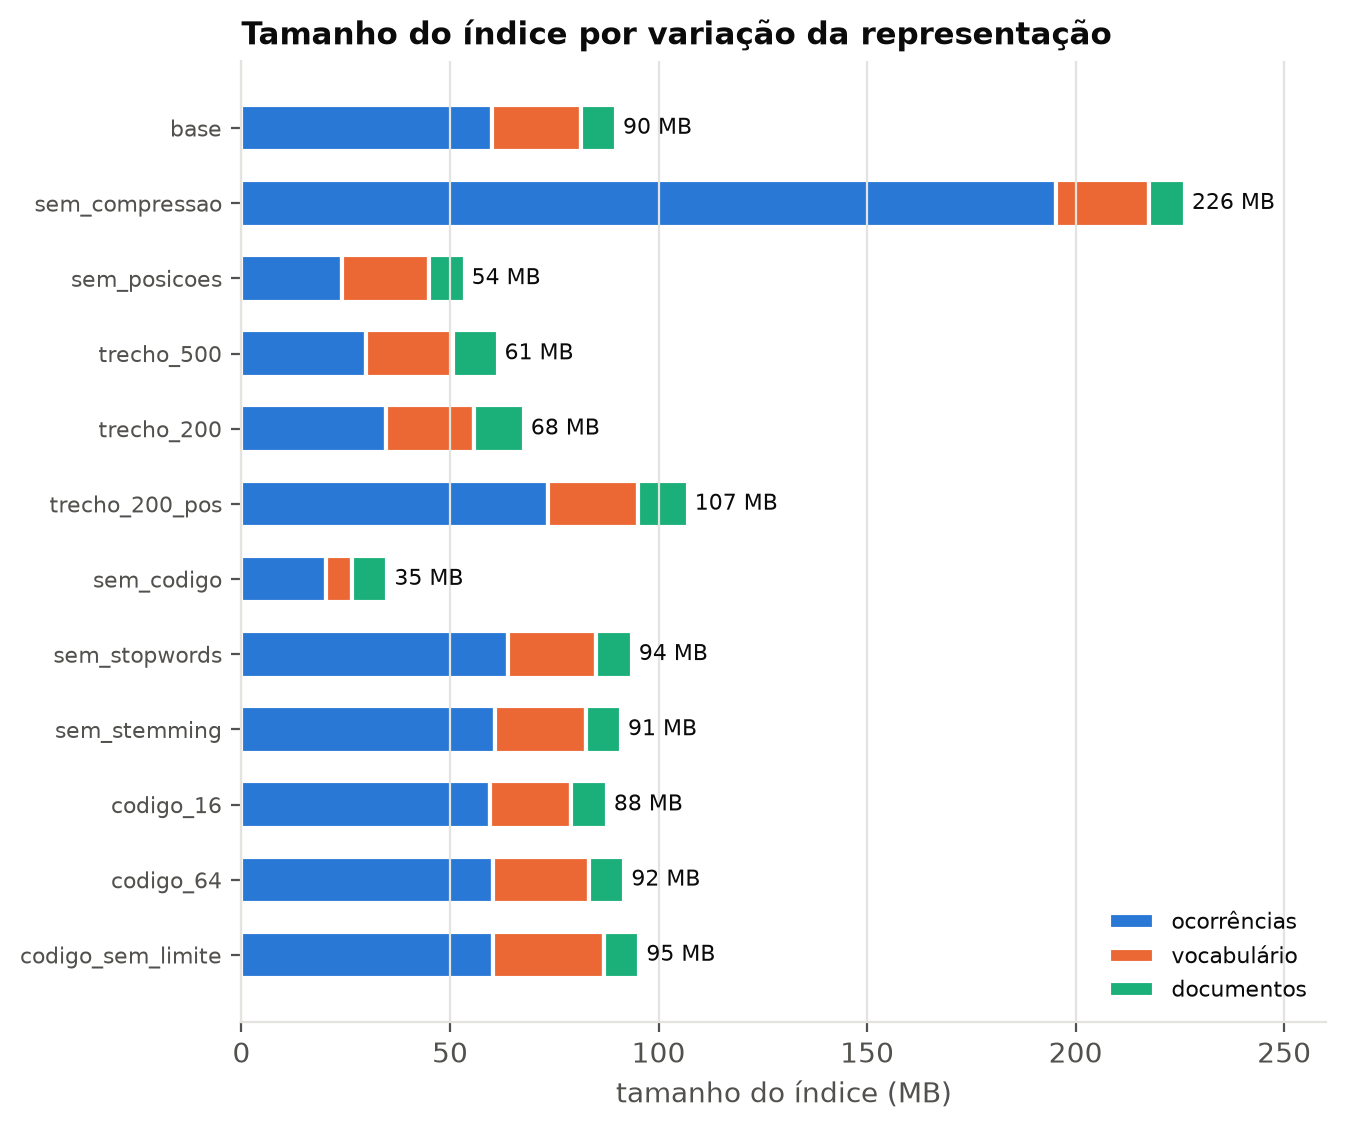

Source data for this figure (header and first rows):
variação, descrição, unidades, vocabulário, postings, ocorrências, vocabulário (MB), ocorrências (MB), documentos (MB), total (MB), ocorrências/texto (%), índice/texto (%), tempo (s), pico de memória (MB), blocos, temporários (MB)
principal, índice principal, a partir do corpus (in…, 64180, 821068, 11238559, 28740582, 21.3, 60.0, 8.5, 89.7, 27.3, 40.9, 215, 332, 5, 95.2
base, documento + posições, comprimido (princi…, 64180, 821068, 11238559, 28740582, 21.3, 60.0, 8.5, 89.7, 27.3, 40.9, 64, 314, 5, 95.2
sem_compressao, sem compressão (inteiros de 4 bytes), 64180, 821068, 11238559, 28740582, 22.3, 195.4, 8.5, 226.2, 89.1, 103.1, 60, 322, 7, 232.5
sem_posicoes, documento sem posições, 64180, 821068, 11238559, 28740582, 20.9, 24.1, 8.5, 53.6, 11.0, 24.4, 57, 300, 4, 58.3
trecho_500, trechos de 500 tokens, sem posições, 144190, 821068, 13737813, 28740582, 21.0, 29.8, 10.6, 61.4, 13.6, 28.0, 63, 311, 4, 63.7
trecho_200, trechos de 200 tokens, sem posições, 228134, 821068, 16050327, 28740582, 21.1, 34.6, 12.0, 67.7, 15.8, 30.9, 66, 314, 4, 68.6
trecho_200_pos, trechos de 200 tokens, com posições, 228134, 821068, 16050327, 28740582, 21.4, 73.6, 12.0, 107.0, 33.6, 48.8, 72, 303, 5, 109.4
sem_codigo, sem o campo código, 64180, 261881, 4689042, 8420197, 6.4, 20.2, 8.4, 35.0, 30.4, 52.7, 26, 162, 2, 29.2
sem_stopwords, sem remover stopwords, 64180, 821175, 11899010, 30874596, 21.3, 63.8, 8.5, 93.6, 29.1, 42.7, 63, 316, 5, 99.2
sem_stemming, sem stemming, 64180, 832027, 11540298, 28740582, 21.6, 60.9, 8.5, 91.0, 27.8, 41.5, 59, 312, 5, 97.0
codigo_16, limite de token do código = 16, 64180, 771754, 11161804, 28609008, 19.5, 59.6, 8.5, 87.5, 27.1, 39.9, 62, 305, 4, 91.4
codigo_64, limite de token do código = 64, 64180, 856042, 11282116, 28800556, 23.1, 60.2, 8.5, 91.8, 27.5, 41.9, 63, 324, 5, 98.1
codigo_sem_limite, código sem limite de tamanho de token, 64180, 871726, 11298471, 28820246, 26.6, 60.3, 8.5, 95.4, 27.5, 43.5, 62, 325, 5, 102.5
bloco_16, bloco (MAX_TAMANHO) de 16 MB, 64180, 821068, 11238559, 28740582, 21.3, 60.0, 8.5, 89.7, 27.3, 40.9, 68, 268, 22, 106.8
bloco_256, bloco (MAX_TAMANHO) de 256 MB, 64180, 821068, 11238559, 28740582, 21.3, 60.0, 8.5, 89.7, 27.3, 40.9, 61, 476, 1, 87.4
